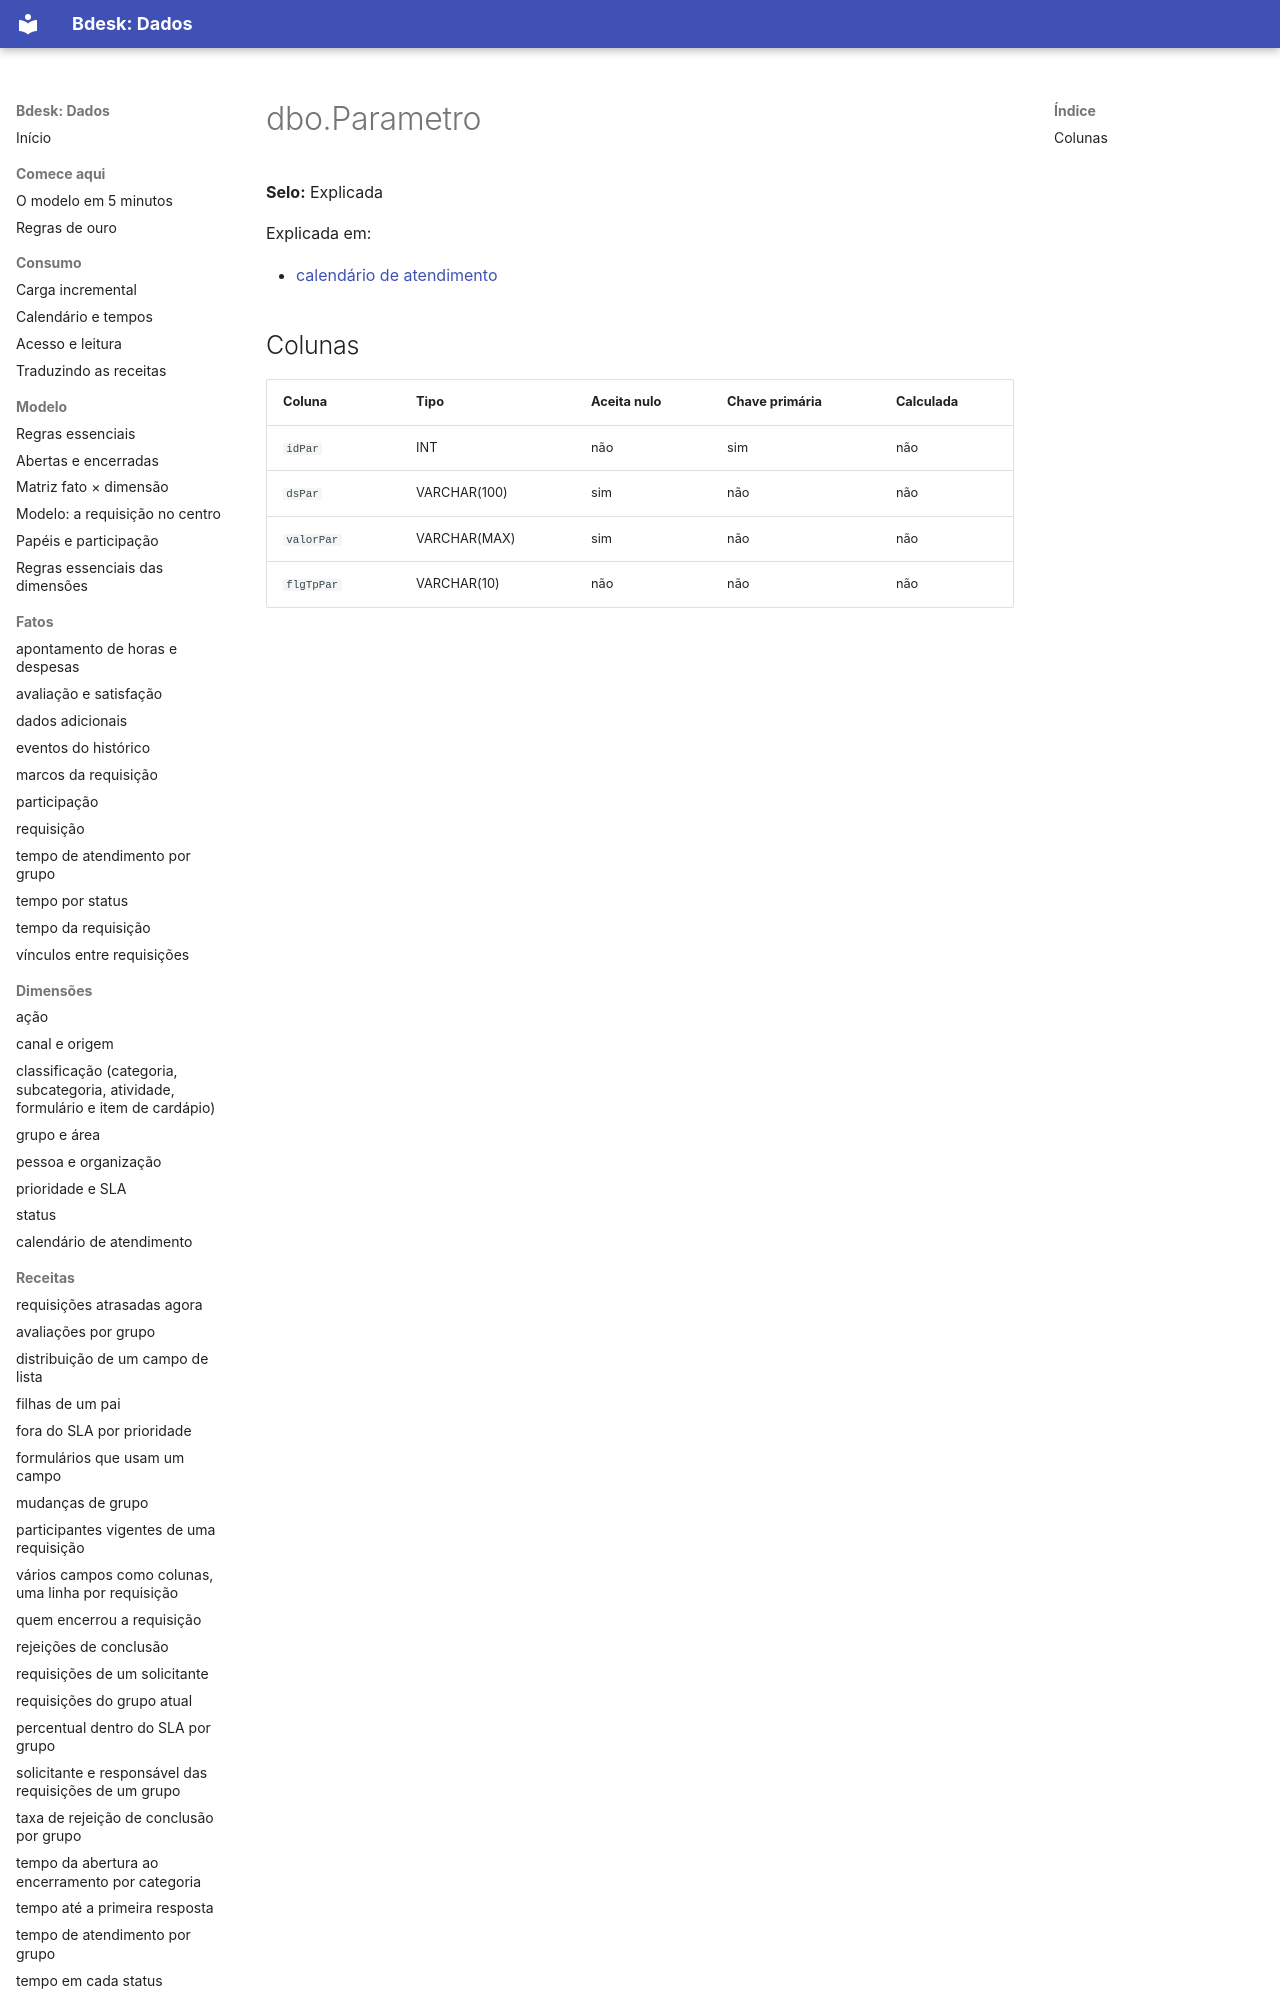

repository: bdeskapp/dados · page: dicionario/dbo-parametro/index.html · generator: mkdocs

---
gerado: sincronizacao
---

# dbo.Parametro

**Selo:** Explicada

Explicada em:

- [calendário de atendimento](../dimensoes/tempo-calendario.md)

## Colunas

| Coluna | Tipo | Aceita nulo | Chave primária | Calculada |
|---|---|---|---|---|
| `idPar` | INT | não | sim | não |
| `dsPar` | VARCHAR
